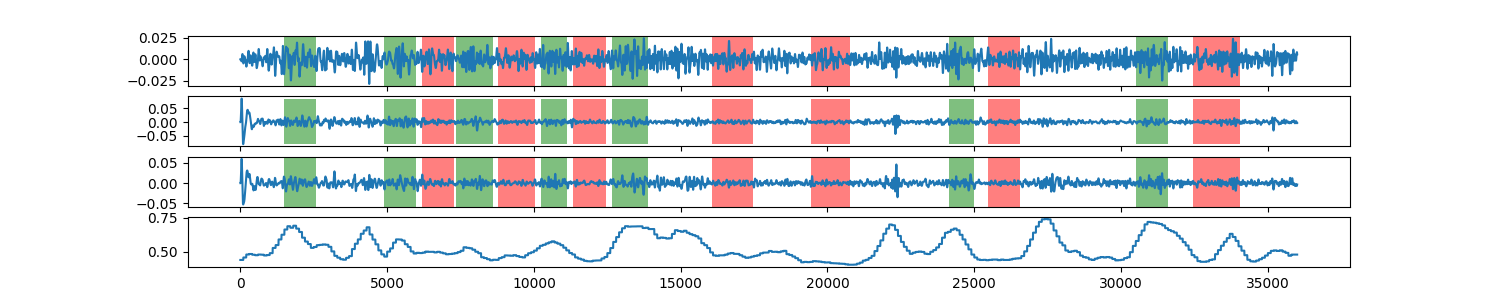

Source data for this figure (header and first rows):
0, 0.439495545741
1, 0.4395
2, 0.4395
3, 0.4395
4, 0.4395
5, 0.4395
6, 0.4395
7, 0.4395
8, 0.4395
9, 0.4395
10, 0.4395
11, 0.4395
12, 0.4395
13, 0.4395
14, 0.4395
15, 0.4395
16, 0.4395
17, 0.4395
18, 0.4395
19, 0.4395
20, 0.4395
21, 0.4395
22, 0.4395
23, 0.4395
24, 0.4395
25, 0.4395
26, 0.4395
27, 0.4395
28, 0.4395
29, 0.4395
30, 0.4395
31, 0.4395
32, 0.4395
33, 0.4395
34, 0.4395
35, 0.4395
36, 0.4395
37, 0.4395
38, 0.4395
39, 0.4395
40, 0.4395
41, 0.4395
42, 0.4395
43, 0.4395
44, 0.4395
45, 0.4395
46, 0.4395
47, 0.4395
48, 0.4395
49, 0.4395
50, 0.4395
51, 0.4395
52, 0.4395
53, 0.4395
54, 0.4395
55, 0.4395
56, 0.4395
57, 0.4395
58, 0.4395
59, 0.4395
60, 0.4395
... 35,939 more rows
